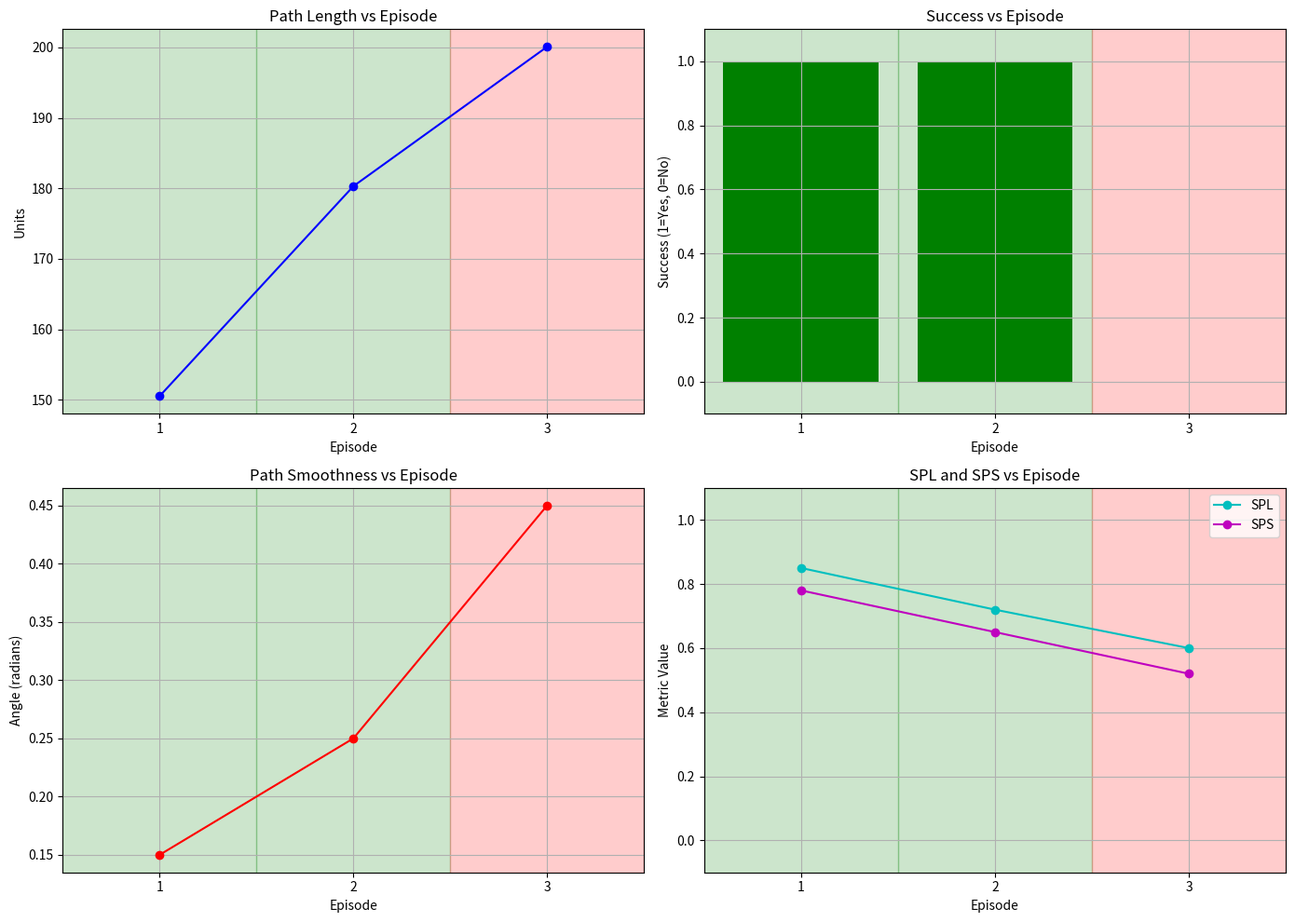
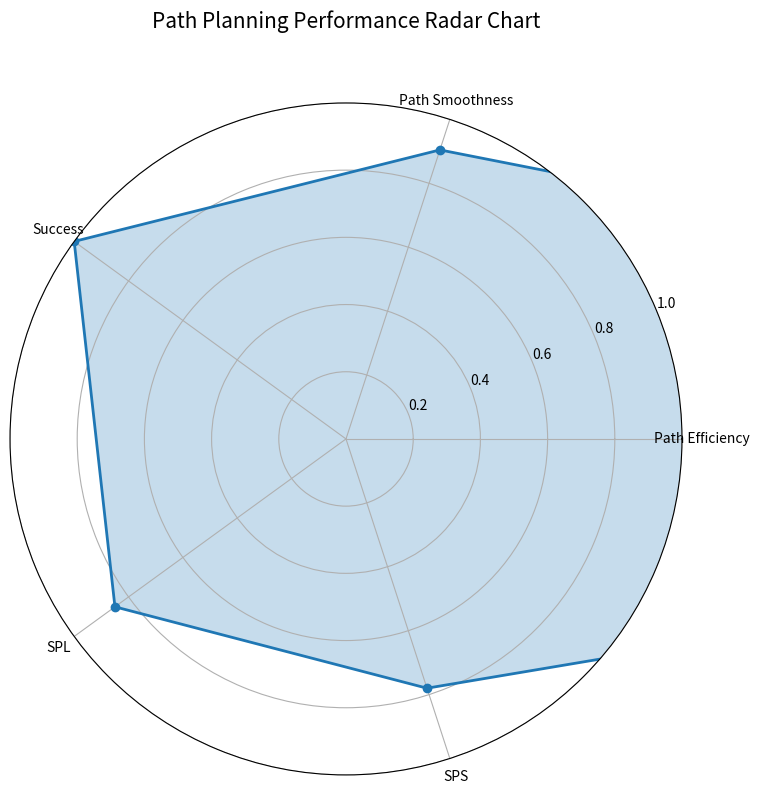

These charts were generated, in order, by the following Python code:
import numpy as np
import matplotlib.pyplot as plt

def print_metrics(metrics):
    """
    Print the path planning metrics in a formatted way
    
    Args:
        metrics (dict): The metrics dictionary from get_path_metrics()
    """
    print("===== Path Planning Metrics =====")
    print(f"Path Length: {metrics['path_length']:.2f} units")
    print(f"Path Smoothness: {metrics['path_smoothness']:.4f} radians")
    print(f"SPL (Success weighted by Path Length): {metrics['spl']:.4f}")
    print(f"SPS (Success weighted by Path Smoothness): {metrics['sps']:.4f}")
    print(f"Success: {'Yes' if metrics['success'] else 'No'}")
    print("================================")

def visualize_metrics(metrics_list, output_file=None, display=False, title=None):
    """
    Visualize a list of metrics from multiple episodes
    
    Args:
        metrics_list (list): List of metrics dictionaries from get_path_metrics()
        output_file (str): Path to save the visualization. If None, won't save.
        display (bool): Whether to display the figure using plt.show()
        title (str): Custom title for the figure. If None, no title is added.
    """
    if not metrics_list:
        print("No metrics data available for visualization")
        return
    
    # Debug information
    print(f"Visualizing metrics for {len(metrics_list)} episodes")
    
    # Extract the data
    path_lengths = [m['path_length'] for m in metrics_list]
    smoothness = [m['path_smoothness'] for m in metrics_list]
    spls = [m['spl'] for m in metrics_list]
    spss = [m['sps'] for m in metrics_list]
    success = [m['success'] for m in metrics_list]
    
    # Use actual number of episodes for x-axis
    episodes = list(range(1, len(metrics_list) + 1))
    
    # Create a figure with subplots
    fig, axs = plt.subplots(2, 2, figsize=(14, 10))
    
    # Plot path length
    axs[0, 0].plot(episodes, path_lengths, 'b-o', label='Path Length')
    axs[0, 0].set_xlabel('Episode')
    axs[0, 0].set_ylabel('Units')
    axs[0, 0].set_title('Path Length vs Episode')
    axs[0, 0].grid(True)
    
    # Set x-axis ticks to be integer values only
    axs[0, 0].set_xticks(episodes)
    axs[0, 0].set_xlim(0.5, len(episodes) + 0.5)
    
    # Plot success rate (shown as binary 0/1)
    axs[0, 1].bar(episodes, success, color='g', label='Success (0/1)')
    axs[0, 1].set_xlabel('Episode')
    axs[0, 1].set_ylabel('Success (1=Yes, 0=No)')
    axs[0, 1].set_title('Success vs Episode')
    axs[0, 1].grid(True)
    axs[0, 1].set_xticks(episodes)
    axs[0, 1].set_ylim(-0.1, 1.1)
    axs[0, 1].set_xlim(0.5, len(episodes) + 0.5)
    
    # Plot smoothness
    axs[1, 0].plot(episodes, smoothness, 'r-o', label='Path Smoothness')
    axs[1, 0].set_xlabel('Episode')
    axs[1, 0].set_ylabel('Angle (radians)')
    axs[1, 0].set_title('Path Smoothness vs Episode')
    axs[1, 0].grid(True)
    axs[1, 0].set_xticks(episodes)
    axs[1, 0].set_xlim(0.5, len(episodes) + 0.5)
    
    # Plot SPL and SPS
    axs[1, 1].plot(episodes, spls, 'c-o', label='SPL')
    axs[1, 1].plot(episodes, spss, 'm-o', label='SPS')
    axs[1, 1].set_xlabel('Episode')
    axs[1, 1].set_ylabel('Metric Value')
    axs[1, 1].set_title('SPL and SPS vs Episode')
    axs[1, 1].grid(True)
    axs[1, 1].legend()
    axs[1, 1].set_xticks(episodes)
    axs[1, 1].set_xlim(0.5, len(episodes) + 0.5)
    axs[1, 1].set_ylim(-0.1, 1.1)  # SPL and SPS are between 0 and 1
    
    # Add success markers
    for i, s in enumerate(success):
        for ax in axs.flatten():
            if s:
                ax.axvspan(i+0.5, i+1.5, alpha=0.2, color='green')
            else:
                ax.axvspan(i+0.5, i+1.5, alpha=0.2, color='red')
    
    # Add title if provided
    if title:
        fig.suptitle(title, fontsize=16)
    
    plt.tight_layout()
    
    # Save if output_file is provided
    if output_file:
        plt.savefig(output_file, dpi=300)
    
    # Show only if display is True
    if display:
        plt.show()
    else:
        plt.close(fig)  # Close the figure if not displaying

def radar_chart(metrics, output_file=None, display=False, title='Path Planning Performance Radar Chart'):
    """
    Create a radar chart visualization for a single set of metrics
    
    Args:
        metrics (dict): The metrics dictionary from get_path_metrics()
        output_file (str): Path to save the visualization. If None, won't save.
        display (bool): Whether to display the figure using plt.show()
        title (str): Custom title for the radar chart
    """
    # Categories for radar chart based on our key metrics
    categories = ['Path Efficiency', 'Path Smoothness', 'Success', 'SPL', 'SPS']
    
    # Calculate normalized values (0-1 scale)
    # For path efficiency, we use SPL which already captures this concept
    path_efficiency = 1.0 / (metrics['path_length'] / 700)
    
    # For smoothness, lower is better (closer to 0 radians means straighter path)
    # Normalize to 0-1 where 1 is best (smoothest)
    smoothness_norm = 1.0 - min(metrics['path_smoothness'] / (np.pi/2), 1.0)
    
    # Success is already binary (0/1)
    success = metrics['success']
    
    values = [
        path_efficiency,
        smoothness_norm,
        success,
        metrics['spl'],
        metrics['sps']
    ]
    
    # Repeat the first value to close the polygon
    values += [values[0]]
    categories += [categories[0]]
    
    # Calculate angle for each category
    angles = [n / float(len(categories)-1) * 2 * np.pi for n in range(len(categories))]
    
    # Create the plot
    fig = plt.figure(figsize=(8, 8))
    ax = fig.add_subplot(111, polar=True)
    
    # Draw the polygon
    ax.plot(angles, values, 'o-', linewidth=2)
    ax.fill(angles, values, alpha=0.25)
    
    # Set category labels
    ax.set_xticks(angles[:-1])
    ax.set_xticklabels(categories[:-1])
    
    # Set radial ticks
    ax.set_yticks([0.2, 0.4, 0.6, 0.8, 1.0])
    ax.set_yticklabels(['0.2', '0.4', '0.6', '0.8', '1.0'])
    ax.set_ylim(0, 1)
    
    # Add title
    plt.title(title, size=15, y=1.1)
    
    plt.tight_layout()
    
    # Save if output_file is provided
    if output_file:
        plt.savefig(output_file, dpi=300)
    
    # Show only if display is True
    if display:
        plt.show()
    else:
        plt.close(fig)  # Close the figure if not displaying

# Example usage:
if __name__ == "__main__":
    # Example metrics data
    example_metrics = {
        'path_length': 150.5,
        'path_smoothness': 0.15,
        'spl': 0.85,
        'sps': 0.78,
        'success': 1
    }
    
    print_metrics(example_metrics)
    
    # Example of multiple metrics for visualization
    metrics_list = [
        example_metrics,
        {
            'path_length': 180.3,
            'path_smoothness': 0.25,
            'spl': 0.72,
            'sps': 0.65,
            'success': 1
        },
        {
            'path_length': 200.1,
            'path_smoothness': 0.45,
            'spl': 0.60,
            'sps': 0.52,
            'success': 0
        }
    ]
    
    # When running standalone, display the figures
    visualize_metrics(metrics_list, output_file='path_planning_metrics.png', display=True)
    radar_chart(example_metrics, output_file='path_performance_radar.png', display=True) 
